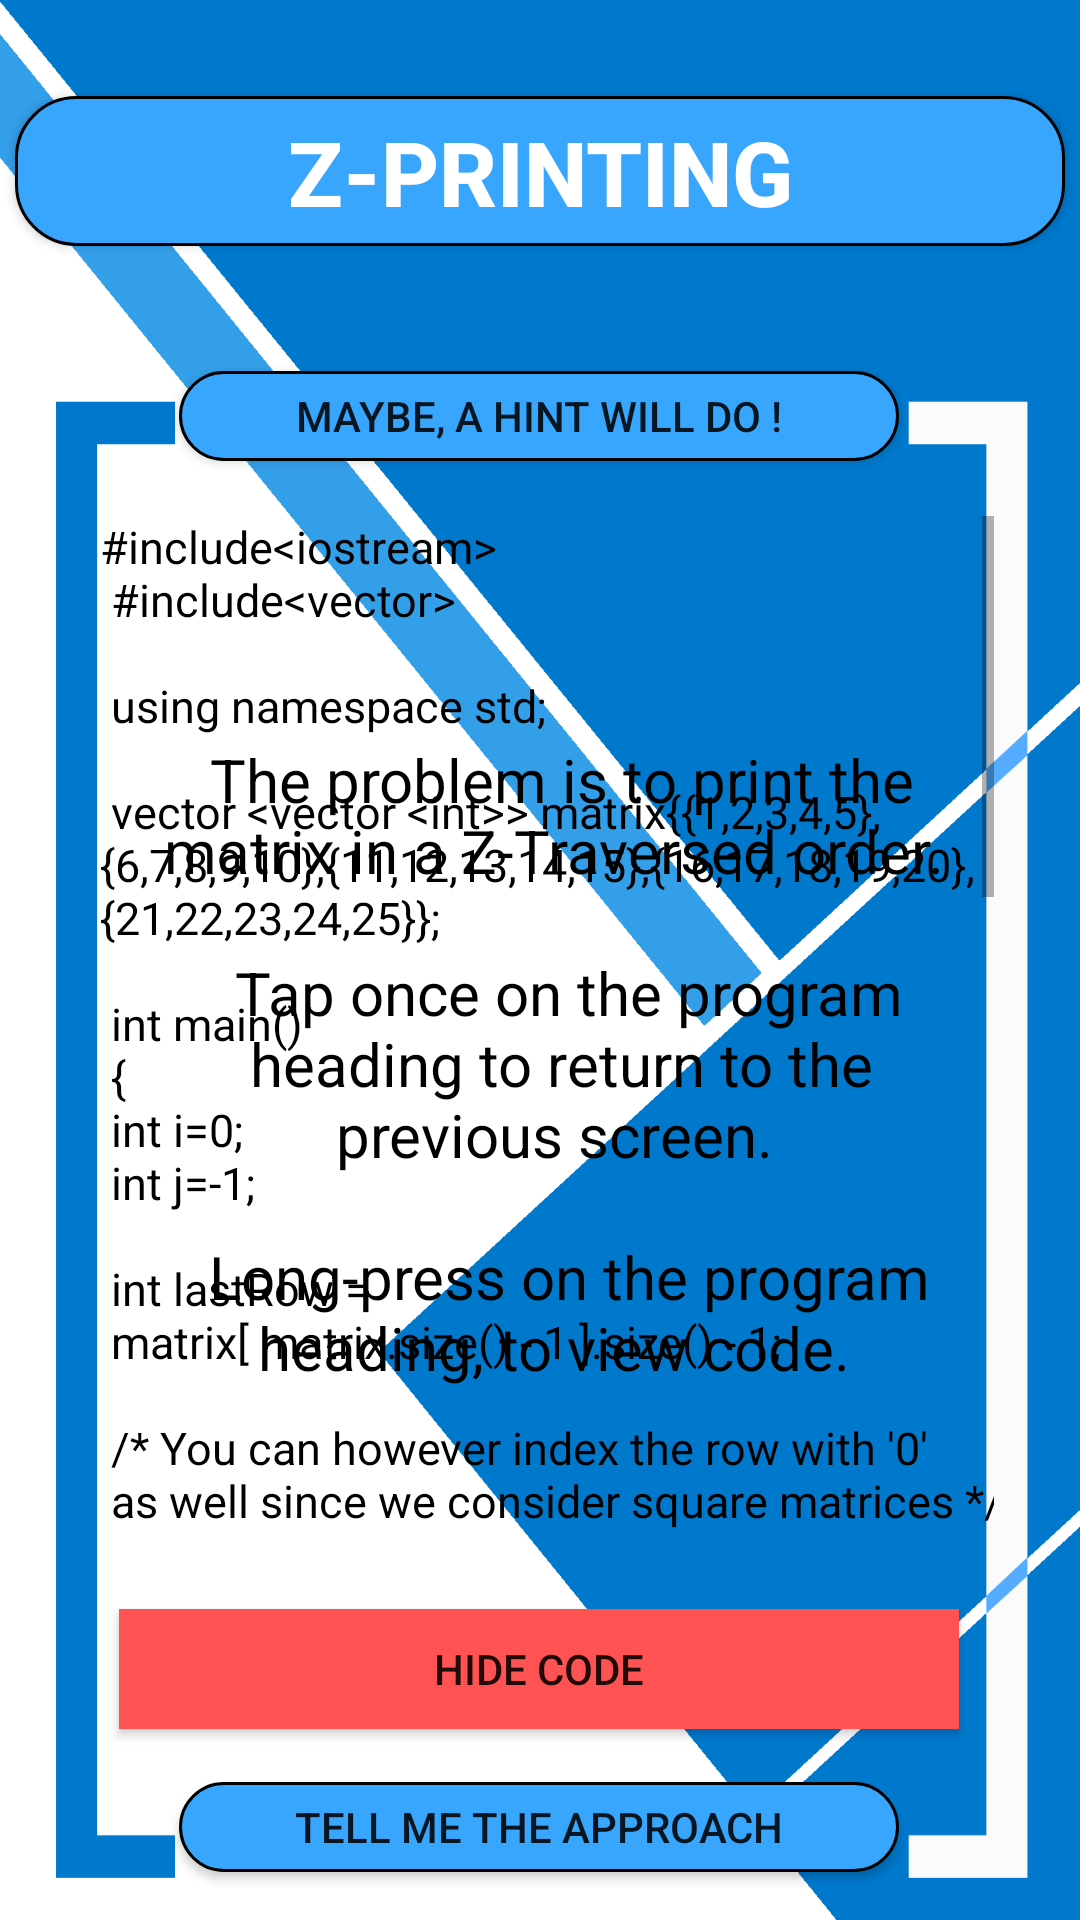

Reconstruct the res/layout file that produces this screen, plus the resources it refers to.
<!-- AndroidManifest.xml: application theme AppTheme -->
<!-- res/layout/activity_z_printing.xml -->
<?xml version="1.0" encoding="utf-8"?>
<androidx.constraintlayout.widget.ConstraintLayout xmlns:android="http://schemas.android.com/apk/res/android"
    xmlns:app="http://schemas.android.com/apk/res-auto"
    xmlns:tools="http://schemas.android.com/tools"
    android:layout_width="match_parent"
    android:layout_height="match_parent"
    android:background="@drawable/background5"
    tools:context=".ZPrinting">

    <ScrollView

        android:id="@+id/scrollerid"
        android:layout_width="298dp"
        android:layout_height="342dp"
        app:layout_constraintBottom_toBottomOf="parent"
        app:layout_constraintEnd_toEndOf="parent"
        app:layout_constraintHorizontal_bias="0.535"
        app:layout_constraintStart_toStartOf="parent"
        app:layout_constraintTop_toTopOf="parent"
        app:layout_constraintVertical_bias="0.577">

        <TextView
            android:id="@+id/zprintingcode"
            android:layout_width="366dp"
            android:layout_height="611dp"
            android:text="@string/ZPcode"
            android:textColor="#000"
            android:textSize="15sp"
            app:layout_constraintBottom_toBottomOf="parent"
            app:layout_constraintEnd_toEndOf="parent"
            app:layout_constraintHorizontal_bias="0.488"
            app:layout_constraintStart_toStartOf="parent"
            app:layout_constraintTop_toTopOf="parent"
            app:layout_constraintVertical_bias="0.75" />

    </ScrollView>

    <Button
        android:id="@+id/ZPrintingHeading"
        android:layout_width="350dp"
        android:layout_height="50dp"
        android:background="@drawable/custom_button1"
        android:gravity="center_horizontal|center_vertical"
        android:padding="5dp"
        android:text="@string/z_printing_heading"
        android:textAlignment="gravity"
        android:textColor="#FFF"
        android:textSize="30sp"
        android:textStyle="bold"
        app:layout_constraintBottom_toBottomOf="parent"
        app:layout_constraintEnd_toEndOf="parent"
        app:layout_constraintStart_toStartOf="parent"
        app:layout_constraintTop_toTopOf="parent"
        app:layout_constraintVertical_bias="0.054" />

    <Button
        android:id="@+id/hintZPrintingButton"
        android:layout_width="240dp"
        android:layout_height="30dp"
        android:background="@drawable/custom_button1"
        android:text="@string/hint_code_button"
        android:onClick="hintZPrinting"
        app:layout_constraintBottom_toBottomOf="parent"
        app:layout_constraintEnd_toEndOf="parent"
        app:layout_constraintHorizontal_bias="0.497"
        app:layout_constraintStart_toStartOf="parent"
        app:layout_constraintTop_toTopOf="parent"
        app:layout_constraintVertical_bias="0.203" />

    <Button
        android:id="@+id/approachZPrintingButton"
        android:layout_width="240dp"
        android:layout_height="30dp"
        android:background="@drawable/custom_button1"
        android:text="@string/approach_button"
        android:onClick="approachZPrinting"
        app:layout_constraintBottom_toBottomOf="parent"
        app:layout_constraintEnd_toEndOf="parent"
        app:layout_constraintHorizontal_bias="0.497"
        app:layout_constraintStart_toStartOf="parent"
        app:layout_constraintTop_toTopOf="parent"
        app:layout_constraintVertical_bias="0.974" />

    <TextView
        android:id="@+id/problemZPrinting"
        android:layout_width="275dp"
        android:layout_height="403dp"
        android:gravity="center_vertical|center_horizontal"
        android:text="@string/code_ZPrinting"
        android:textAlignment="gravity"
        android:textSize="20sp"
        android:textColor="#000"
        app:layout_constraintBottom_toBottomOf="parent"
        app:layout_constraintEnd_toEndOf="parent"
        app:layout_constraintHorizontal_bias="0.584"
        app:layout_constraintStart_toStartOf="parent"
        app:layout_constraintTop_toTopOf="parent"
        app:layout_constraintVertical_bias="0.745" />

    <Button
        android:id="@+id/hideCodeZPrinting"
        style="@style/buttons"
        android:layout_width="280dp"
        android:layout_height="40dp"
        android:text="@string/hide_code_button"
        app:layout_constraintBottom_toBottomOf="parent"
        app:layout_constraintEnd_toEndOf="parent"
        app:layout_constraintHorizontal_bias="0.496"
        app:layout_constraintStart_toStartOf="parent"
        app:layout_constraintTop_toTopOf="parent"
        app:layout_constraintVertical_bias="0.894" />

</androidx.constraintlayout.widget.ConstraintLayout>
<!-- resources referenced by this layout -->
<resources>
  <!-- drawable background5: png bitmap (drawable-v24, 36784 bytes) -->
  <!-- drawable custom_button1 (drawable) -->
  <?xml version="1.0" encoding="utf-8"?>
  <shape xmlns:android="http://schemas.android.com/apk/res/android"
  
      android:shape="rectangle">
      <corners android:radius="20dp"/>
      <solid android:color="#39A6FD"/>
  
      <stroke android:color="#000000" android:width="1dp"/>
  
  </shape>
  <string name="ZPcode">
  
  #include&lt;iostream&gt;										\n
  #include&lt;vector&gt;										\n
  										\n
  using namespace std;										\n
  										\n
  vector &lt;vector &lt;int&gt;&gt; matrix{{1,2,3,4,5},\n{6,7,8,9,10},{11,12,13,14,15},{16,17,18,19,20},\n{21,22,23,24,25}};	\n
  										\n
  int main()										\n
  {										\n
      int i=0;										\n
      int j=-1;										\n\n
      int lastRow =\n matrix[ matrix.size() - 1 ].size() - 1;										\n
  										\n
      /* You can however index the row with \'0\'\n as well since we consider square matrices */	\n
  										\n
      for(int r=0; r&lt;matrix.size(); r++)										\n
      {										\n
          for(int c = 0; c&lt;matrix[0].size(); c++)										\n
          {										\n
              cout&lt;&lt;matrix[r][c]&lt;&lt;\"\\t\";										\n
          }										\n
          cout&lt;&lt;endl;										\n
      }										\n
      cout&lt;&lt;endl;										\n
  										\n
  										\n
      for(i=0;i&lt;matrix[0].size();i++)										\n
      {										\n
          cout&lt;&lt;matrix[0][i]&lt;&lt;\" \";										\n
      }										\n
  										\n
      while(i&gt;0)										\n
      {										\n
          cout&lt;&lt;matrix[j+=1][i-=1]&lt;&lt;\" \";										\n
      }										\n
  										\n
      for(int c=1; c &lt; lastRow + 1 ; c++)										\n
      {										\n
          cout&lt;&lt;matrix[lastRow][c]&lt;&lt;\" \";										\n
      }										\n
  										\n
      cout&lt;&lt;endl;										\n
  										\n
      return 0;										\n
  }										\n
  										\n
      </string>
  <string name="approach_button">Tell me the approach</string>
  <string name="code_ZPrinting">
  
          The problem is to print the matrix in a Z-Traversed order.
          \n
          \n
          Tap once on the program heading to return to the previous screen.
          \n
          \n
          Long-press on the program heading, to view code.
          \n
          \n
  
      </string>
  <string name="hide_code_button">Hide Code</string>
  <string name="hint_code_button">Maybe, a hint will do !</string>
  <string name="z_printing_heading">Z-Printing</string>
  <style name="buttons">
  
          <item name="android:background">#ff5252</item>
          <item name="android:radius">100dp</item>
          <item name="android:gravity">center_horizontal|center_vertical</item>
  
      </style>
  <style name="AppTheme" parent="Theme.AppCompat.DayNight.NoActionBar">
          
          <item name="colorPrimary">@color/colorPrimary</item>
          <item name="colorPrimaryDark">@color/colorPrimaryDark</item>
          <item name="colorAccent">@color/colorAccent</item>
      </style>
  <color name="colorPrimary">#4E4E4E</color>
  <color name="colorPrimaryDark">#121212</color>
  <color name="colorAccent">#03DAC5</color>
</resources>
